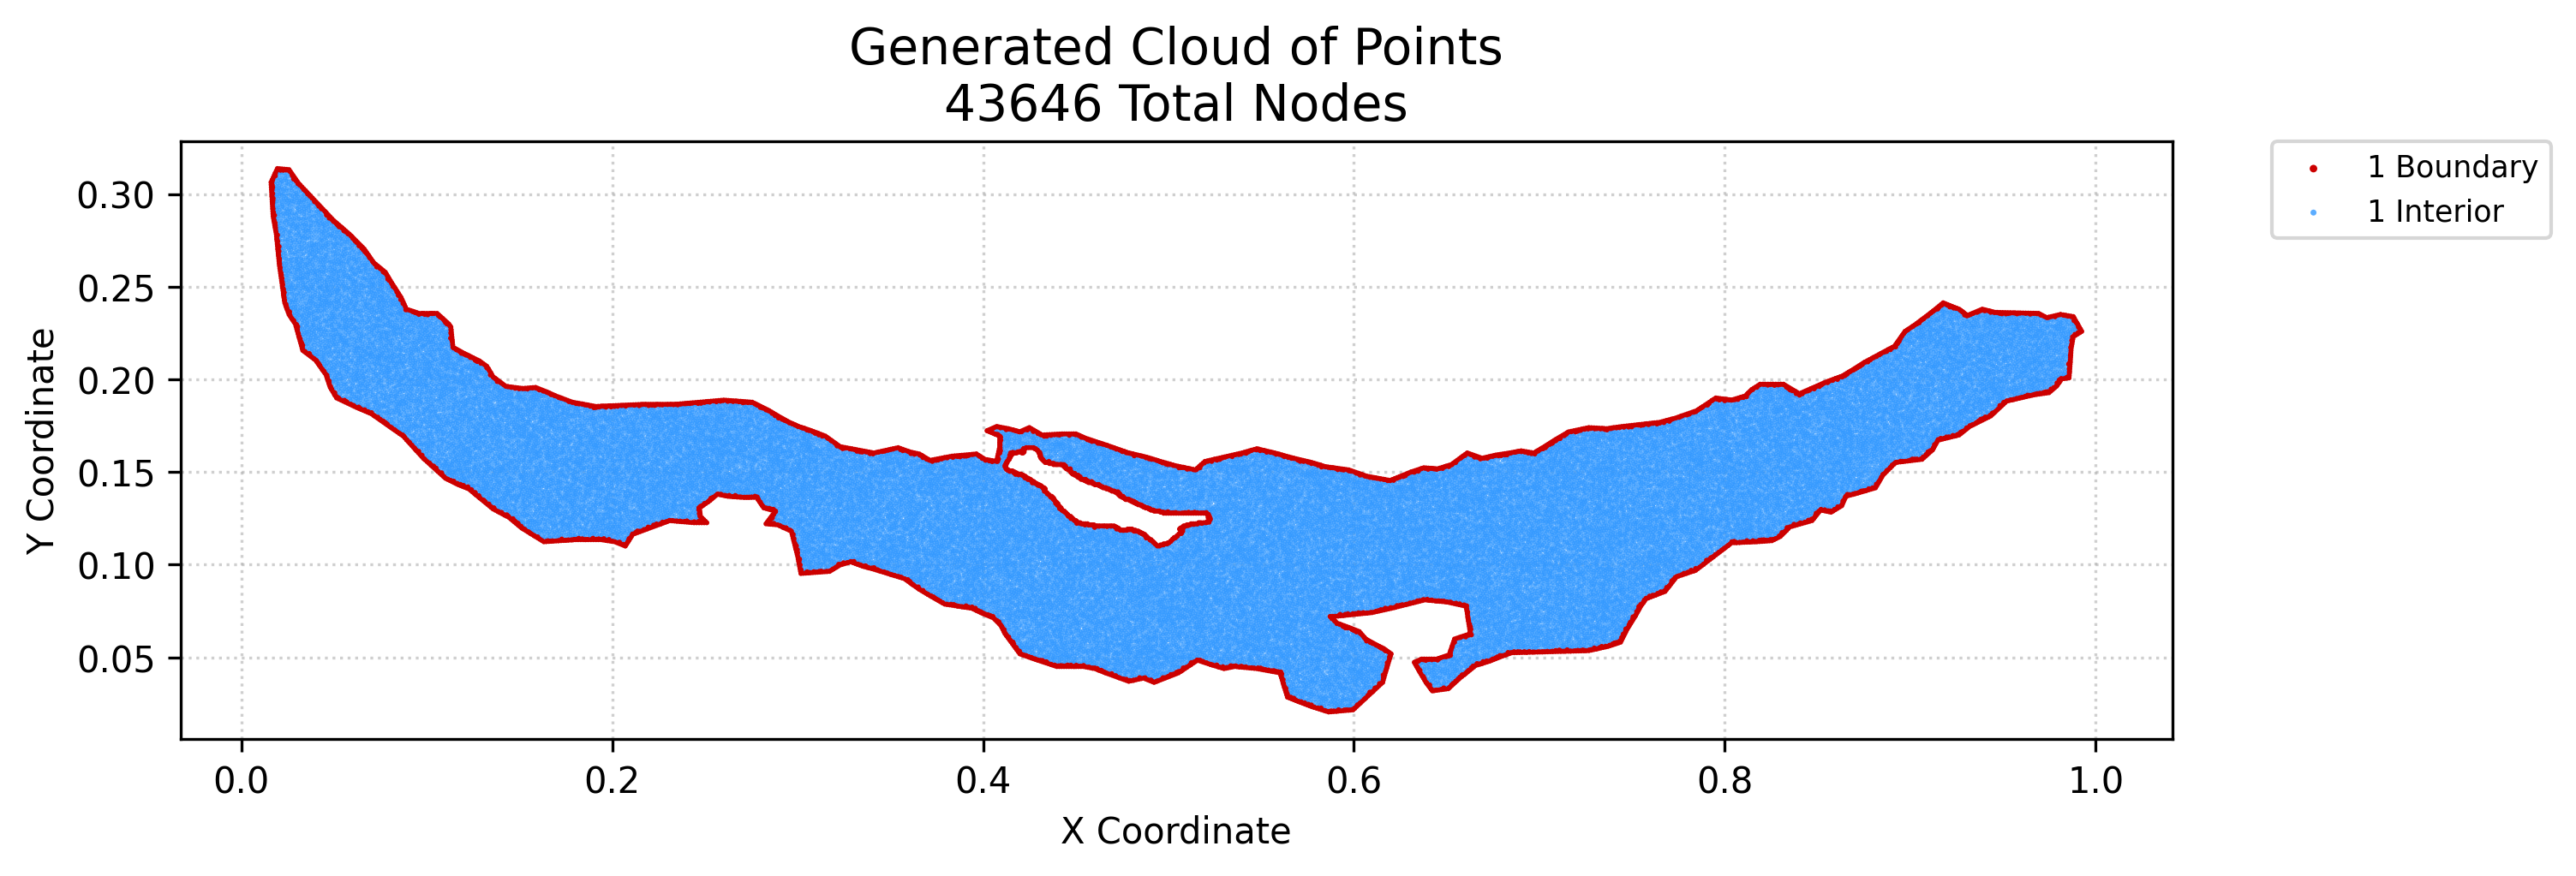

Values plotted in this chart, from the file beside it:
x, y, region, classification
0.01597, 0.3063, 1, boundary
0.01605, 0.305, 1, boundary
0.01622, 0.3024, 1, boundary
0.01614, 0.3037, 1, boundary
0.01638, 0.2998, 1, boundary
0.0163, 0.3011, 1, boundary
0.01646, 0.2985, 1, boundary
0.01662, 0.2959, 1, boundary
0.01654, 0.2972, 1, boundary
0.01654, 0.3076, 1, boundary
0.01679, 0.2933, 1, boundary
0.01671, 0.2946, 1, boundary
0.01695, 0.2907, 1, boundary
0.01687, 0.292, 1, boundary
0.01703, 0.2894, 1, boundary
0.01711, 0.2881, 1, boundary
0.01711, 0.3088, 1, boundary
0.01733, 0.2869, 1, boundary
0.01754, 0.2857, 1, boundary
0.01776, 0.2844, 1, boundary
0.01768, 0.31, 1, boundary
0.01797, 0.2832, 1, boundary
0.01818, 0.282, 1, boundary
0.01825, 0.3113, 1, boundary
0.0184, 0.2808, 1, boundary
0.01861, 0.2796, 1, boundary
0.01882, 0.2784, 1, boundary
0.01882, 0.3125, 1, boundary
0.01896, 0.2771, 1, boundary
0.01909, 0.2757, 1, boundary
0.01922, 0.2744, 1, boundary
0.01935, 0.2731, 1, boundary
0.0194, 0.3137, 1, boundary
0.01948, 0.2718, 1, boundary
0.01975, 0.2692, 1, boundary
0.01961, 0.2705, 1, boundary
0.01988, 0.2678, 1, boundary
0.02001, 0.2665, 1, boundary
0.02014, 0.2652, 1, boundary
0.02027, 0.2639, 1, boundary
0.0204, 0.2626, 1, boundary
0.02054, 0.2613, 1, boundary
0.02065, 0.3136, 1, boundary
0.02073, 0.2599, 1, boundary
0.02092, 0.2586, 1, boundary
0.02111, 0.2573, 1, boundary
0.0213, 0.2559, 1, boundary
0.02149, 0.2546, 1, boundary
0.02168, 0.2533, 1, boundary
0.02187, 0.2519, 1, boundary
0.02191, 0.3135, 1, boundary
0.02206, 0.2506, 1, boundary
0.02225, 0.2493, 1, boundary
0.02244, 0.248, 1, boundary
0.02263, 0.2466, 1, boundary
0.02282, 0.2453, 1, boundary
0.02301, 0.244, 1, boundary
0.0232, 0.2426, 1, boundary
0.02316, 0.3134, 1, boundary
0.02339, 0.2413, 1, boundary
... 43,586 more rows
